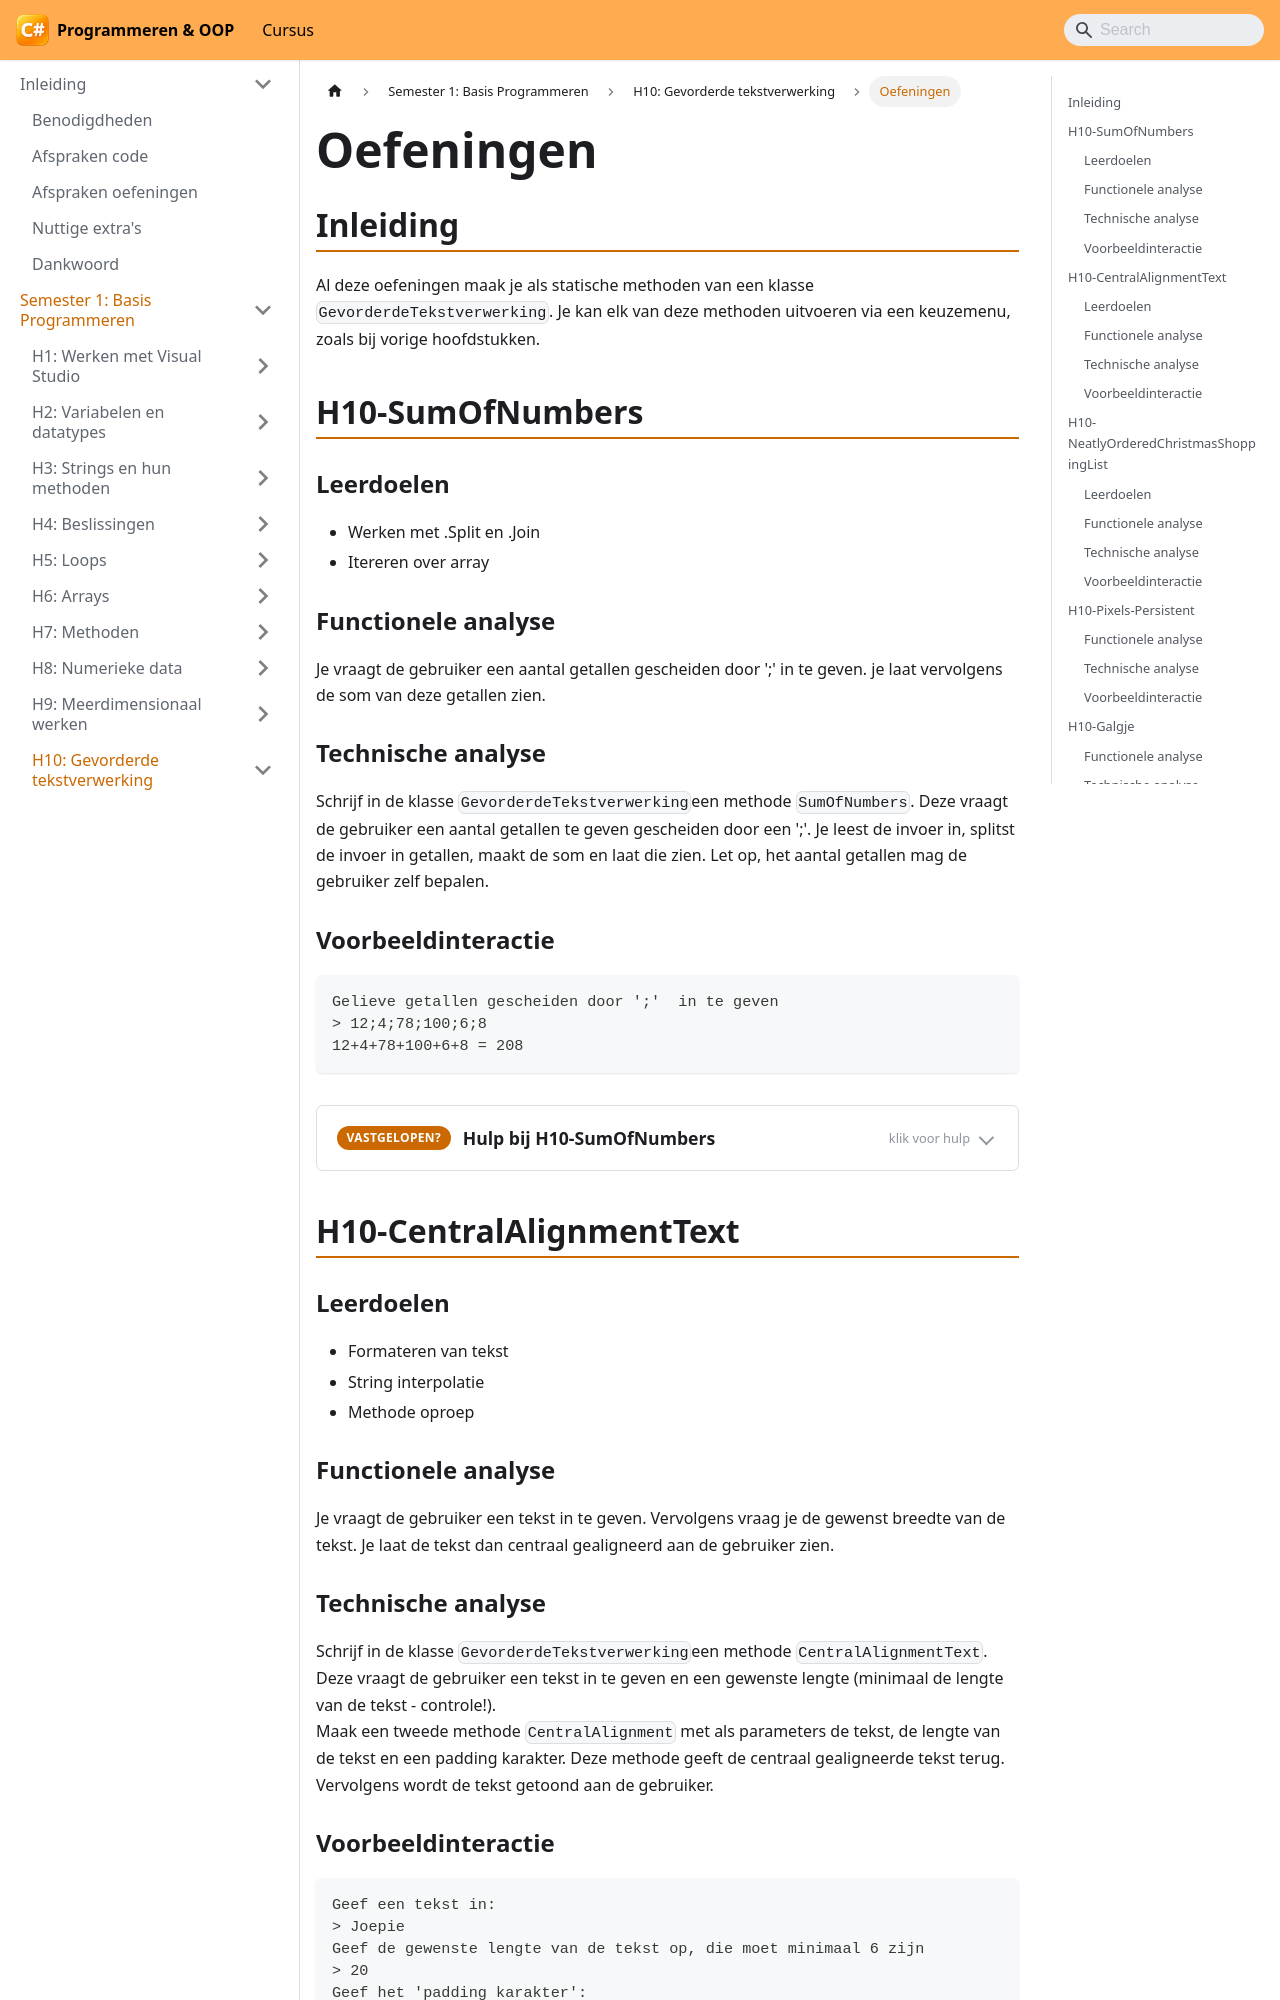

repository: VincentVCAP/graduaat-csharp-programmeren · page: semester-1-programming-principles/h10-gevorderde-tekstverwerking/oefeningen/index.html · generator: docusaurus

# Oefeningen

## Inleiding

Al deze oefeningen maak je als statische methoden van een klasse `GevorderdeTekstverwerking`. Je kan elk van deze methoden uitvoeren via een keuzemenu, zoals bij vorige hoofdstukken.

## H10-SumOfNumbers

### Leerdoelen

* Werken met .Split en .Join
* Itereren over array

### Functionele analyse

Je vraagt de gebruiker een aantal getallen gescheiden door ';' in te geven. je laat vervolgens de som van deze getallen zien.

### Technische analyse

Schrijf in de klasse `GevorderdeTekstverwerking`een methode `SumOfNumbers`. Deze vraagt de gebruiker een aantal getallen te geven gescheiden door een ';'. Je leest de invoer in, splitst de invoer in getallen, maakt de som en laat die zien. Let op, het aantal getallen mag de gebruiker zelf bepalen.

### Voorbeeldinteractie

```text
Gelieve getallen gescheiden door ';'  in te geven
> 12;4;78;100;6;8
12+4+78+100+6+8 = 208
```

<OefeningAssistent oefening="H10-SumOfNumbers" hoofdstuk="H10" />

## H10-CentralAlignmentText

### Leerdoelen

* Formateren van tekst
* String interpolatie
* Methode oproep

### Functionele analyse

Je vraagt de gebruiker een tekst in te geven. Vervolgens vraag je de gewenst breedte van de tekst. Je laat de tekst dan centraal gealigneerd aan de gebruiker zien.

### Technische analyse

Schrijf in de klasse `GevorderdeTekstverwerking`een methode `CentralAlignmentText`. Deze vraagt de gebruiker een tekst in te geven en een gewenste lengte (minimaal de lengte van de tekst - controle!). \
Maak een tweede methode `CentralAlignment` met als parameters de tekst, de lengte van de tekst en een padding karakter. Deze methode geeft de  centraal gealigneerde tekst terug. \
Vervolgens wordt de tekst getoond aan de gebruiker. 

### Voorbeeldinteractie

```text
Geef een tekst in:
> Joepie
Geef de gewenste lengte van de tekst op, die moet minimaal 6 zijn
> 20
Geef het 'padding karakter':
> =
=======Joepie=======
```

<OefeningAssistent oefening="H10-CentralAlignmentText" hoofdstuk="H10" />

## H10-NeatlyOrderedChristmasShoppingList

### Leerdoelen

* stringformattering
* string methodes
* gebruik van karakters
